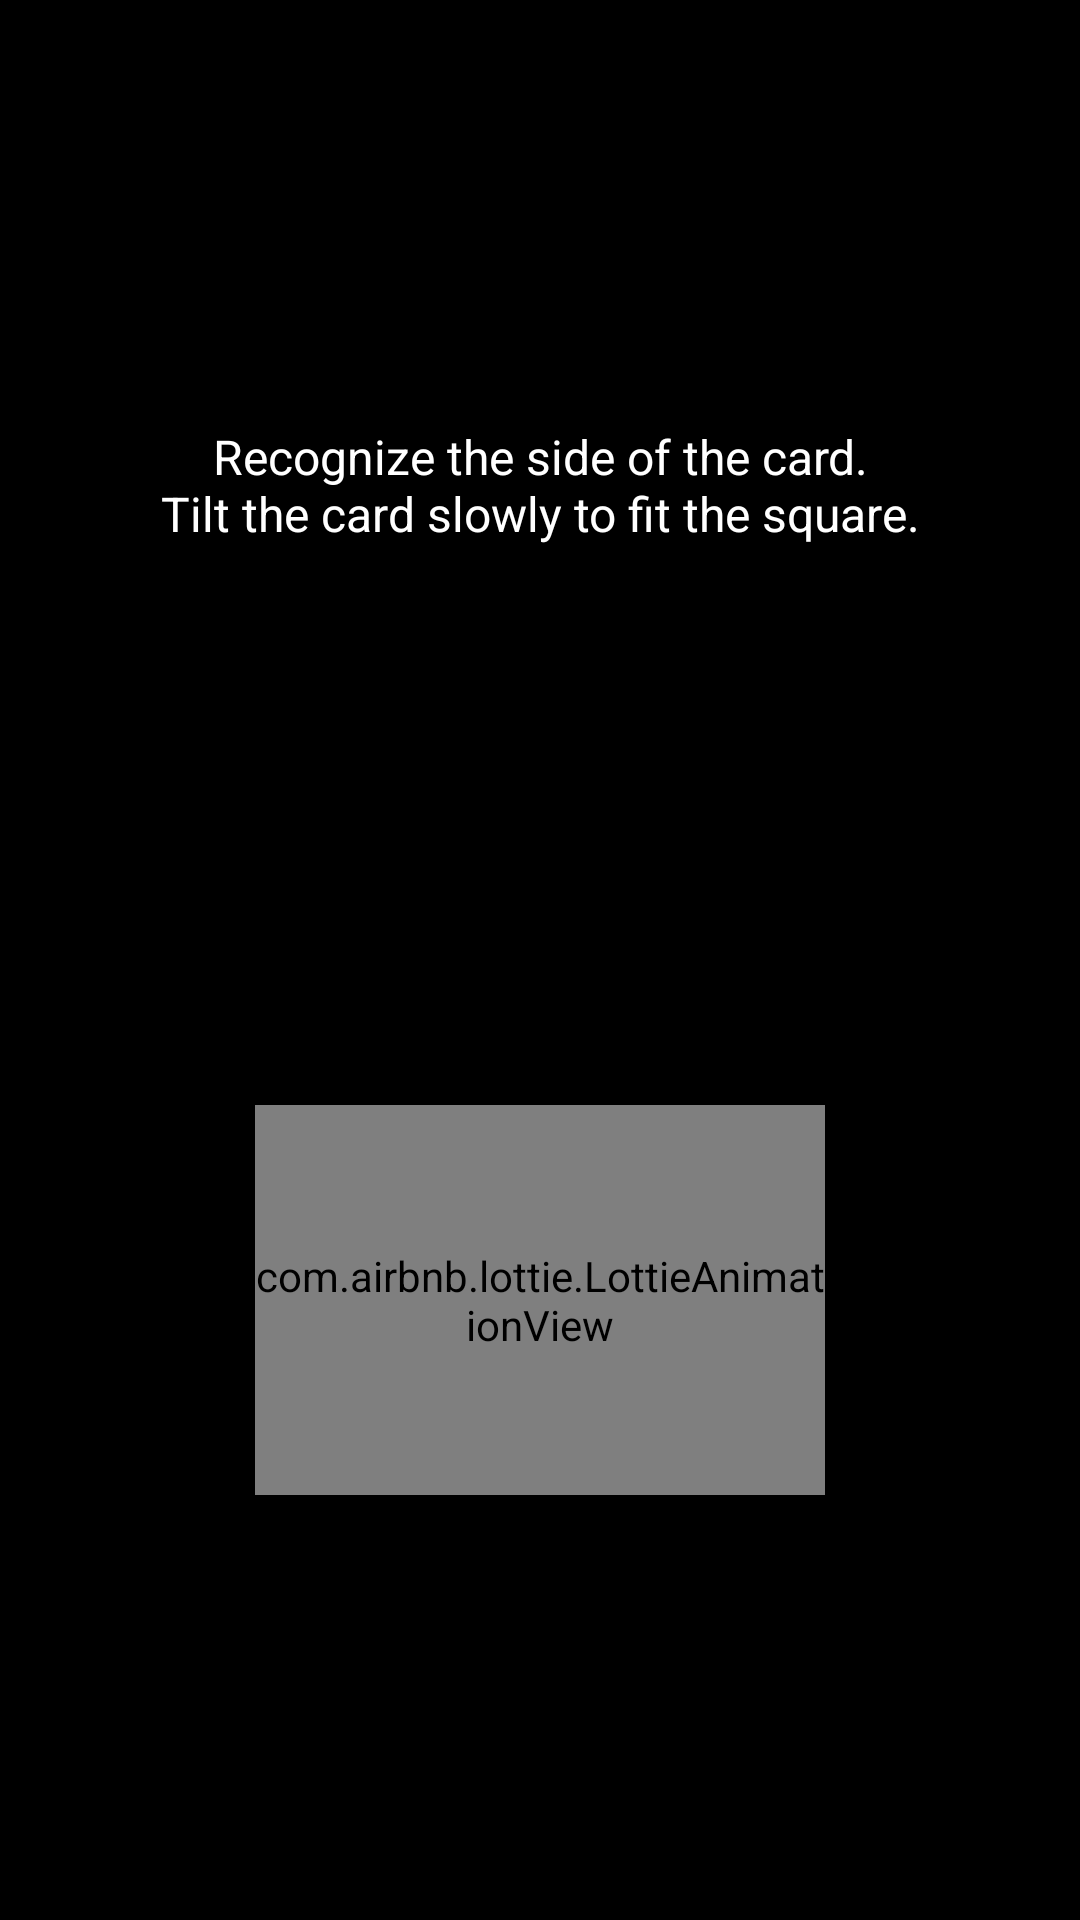

Here is an Android app screen rendered from its layout file. Give the layout XML and the strings, colors and styles it references.
<!-- AndroidManifest.xml: application theme AppTheme -->
<!-- res/layout/fragment_id_scan_tilt.xml -->
<?xml version="1.0" encoding="utf-8"?>
<androidx.constraintlayout.widget.ConstraintLayout xmlns:android="http://schemas.android.com/apk/res/android"
    xmlns:app="http://schemas.android.com/apk/res-auto"
    android:id="@+id/layout"
    android:layout_width="match_parent"
    android:layout_height="match_parent">

    <ImageView
        android:id="@+id/id_scan_tilt_dimlayer"
        android:layout_width="match_parent"
        android:layout_height="match_parent"
        app:layout_constraintStart_toStartOf="parent"
        app:layout_constraintTop_toTopOf="parent" />


    <androidx.constraintlayout.widget.ConstraintLayout
        android:id="@+id/id_scan_tilt_layout"
        android:layout_width="match_parent"
        android:layout_height="match_parent"
        android:fitsSystemWindows="true"
        app:layout_constraintStart_toStartOf="parent"
        app:layout_constraintTop_toTopOf="parent">

        <TextView
            android:id="@+id/id_scan_tilt_textView"
            android:layout_width="match_parent"
            android:layout_height="wrap_content"
            android:layout_marginTop="?actionBarSize"
            android:gravity="center"
            android:paddingVertical="20dp"
            android:text="@string/id_scan_tilt_description"
            android:textColor="@color/white"
            android:textSize="@dimen/infoTextSize"
            app:layout_constraintBottom_toTopOf="@+id/id_scan_tilt_mask_imageview"
            app:layout_constraintStart_toStartOf="parent" />

        <ImageView
            android:id="@+id/id_scan_tilt_mask_imageview"
            android:layout_width="0dp"
            android:layout_height="0dp"
            android:layout_marginHorizontal="@dimen/cardMaskLayoutMargin"
            android:scaleType="centerCrop"
            app:layout_constraintBottom_toBottomOf="parent"
            app:layout_constraintDimensionRatio="2.3:1"
            app:layout_constraintEnd_toEndOf="parent"
            app:layout_constraintStart_toStartOf="parent"
            app:layout_constraintTop_toTopOf="parent"
            app:layout_constraintVertical_bias="0.4" />

        <com.airbnb.lottie.LottieAnimationView
            android:id="@+id/id_scan_tilt_animation"
            android:layout_width="190dp"
            android:layout_height="130dp"
            android:layout_centerHorizontal="true"
            app:layout_constraintBottom_toTopOf="@+id/id_scan_tilt_shoot_button"
            app:layout_constraintEnd_toEndOf="parent"
            app:layout_constraintStart_toStartOf="parent"
            app:layout_constraintTop_toBottomOf="@+id/id_scan_tilt_mask_imageview"
            app:layout_constraintVertical_bias="0.33"
            app:lottie_autoPlay="true"
            app:lottie_fileName="EyeD_tilt.json"
            app:lottie_loop="true"
            app:lottie_speed="1" />

        <LinearLayout
            android:id="@+id/id_scan_tilt_shoot_button"
            android:layout_width="307dp"
            android:layout_height="58dp"
            android:layout_marginBottom="20dp"
            android:background="@drawable/button_main"
            android:gravity="center"
            android:visibility="invisible"
            app:layout_constraintBottom_toBottomOf="parent"
            app:layout_constraintEnd_toEndOf="parent"
            app:layout_constraintStart_toStartOf="parent">

            <ImageView
                android:layout_width="wrap_content"
                android:layout_height="wrap_content"
                android:layout_margin="9dp"
                android:background="@drawable/icon_shoot_camera" />

            <TextView
                android:layout_width="wrap_content"
                android:layout_height="wrap_content"
                android:text="@string/btn_shoot"
                android:textAllCaps="false"
                android:textColor="@color/white"
                android:textSize="15dp"
                android:textStyle="bold" />
        </LinearLayout>
    </androidx.constraintlayout.widget.ConstraintLayout>

    <ImageView
        android:id="@+id/id_scan_tilt_shoot_animation_imageview"
        android:layout_width="match_parent"
        android:layout_height="match_parent"
        android:alpha="0"
        android:background="@color/white"
        app:layout_constraintBottom_toBottomOf="parent"
        app:layout_constraintEnd_toEndOf="parent"
        app:layout_constraintStart_toStartOf="parent"
        app:layout_constraintTop_toTopOf="parent" />
</androidx.constraintlayout.widget.ConstraintLayout>
<!-- resources referenced by this layout -->
<resources>
  <color name="white">#FFFFFFFF</color>
  <dimen name="cardMaskLayoutMargin">25dp</dimen>
  <dimen name="infoTextSize">16dp</dimen>
  <!-- drawable button_main (drawable) -->
  <?xml version="1.0" encoding="utf-8"?>
  <shape xmlns:android="http://schemas.android.com/apk/res/android"
      android:shape="rectangle">
  
      <corners android:radius="5dp" />
  
      <solid
          android:color="@color/ClovaBlack"/>
  
  </shape>
  <!-- drawable icon_shoot_camera: vector/xml drawable (drawable, 3292 chars, omitted) -->
  <string name="btn_shoot">Shoot</string>
  <string name="id_scan_tilt_description">Recognize the side of the card.\nTilt the card slowly to fit the square.</string>
  <style name="AppTheme" parent="Theme.AppCompat.NoActionBar">
          <item name="android:windowNoTitle">true</item>
  
          <item name="android:statusBarColor">@android:color/transparent</item>
          <item name="android:navigationBarColor">@android:color/transparent</item>
  
          <item name="android:windowTranslucentStatus">true</item>
          <item name="android:windowTranslucentNavigation">true</item>
          <item name="android:windowDrawsSystemBarBackgrounds">true</item>
  
          <item name="windowActionBarOverlay">true</item>
          <item name="android:windowBackground">@android:color/black</item>
          <item name="android:background">@android:color/transparent</item>
          <item name="bottomSheetDialogTheme">@style/AppBottomSheetDialogTheme</item>
  
      </style>
  <color name="ClovaBlack">#FF212121</color>
  <style name="AppBottomSheetDialogTheme" parent="Theme.Design.Light.BottomSheetDialog">
          <item name="bottomSheetStyle">@style/AppModalStyle</item>
          <item name="android:backgroundDimAmount">0.3</item>
      </style>
  <style name="AppModalStyle" parent="Widget.Design.BottomSheet.Modal">
          <item name="android:background">@drawable/bg_bottom_sheet</item>
      </style>
  <!-- drawable bg_bottom_sheet (drawable) -->
  <?xml version="1.0" encoding="utf-8"?>
  <shape xmlns:android="http://schemas.android.com/apk/res/android"
      android:shape="rectangle">
      <corners
          android:topLeftRadius="20dp"
          android:topRightRadius="20dp" />
      <solid android:color="@color/bottom_sheet"/>
  
  </shape>
  <color name="bottom_sheet">#FF171717</color>
</resources>
